Labelled photos from "Pretraite", an image-classification folder in Angejules123/MULTIMODAL. The possible labels are: mild demented, moderate demented, non demented, very mild demented.

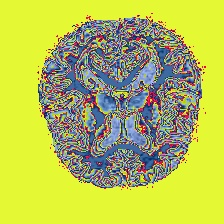
Label: mild demented

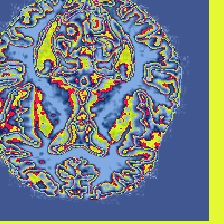
Label: non demented

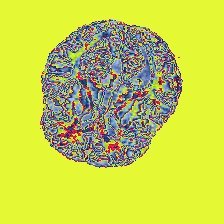
Label: non demented

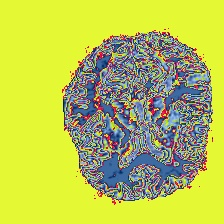
Label: very mild demented

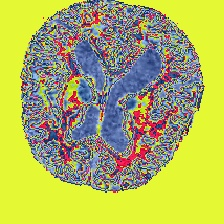
Label: mild demented

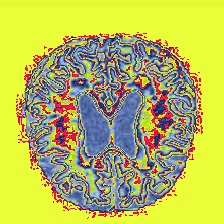
Label: very mild demented
